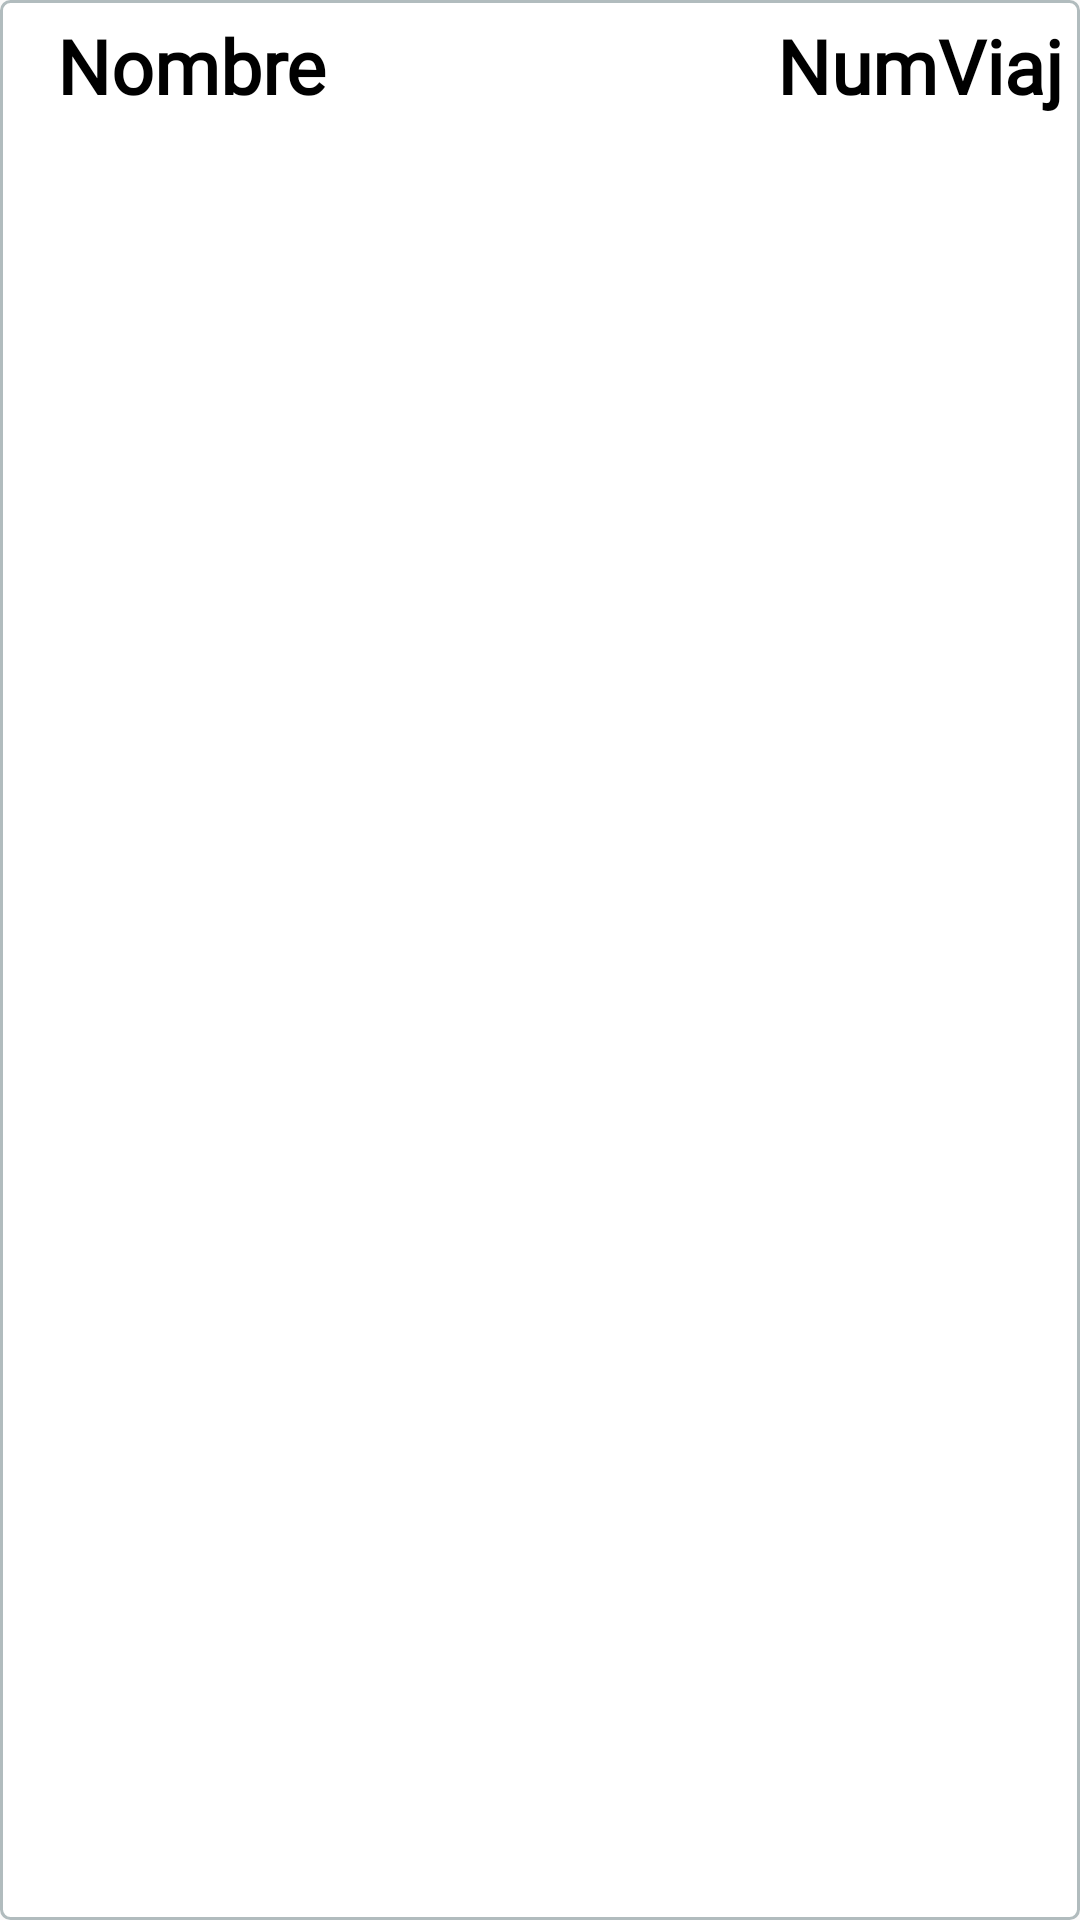

Reconstruct the res/layout file that produces this screen, plus the resources it refers to.
<!-- AndroidManifest.xml: application theme AppThemeToolbar -->
<!-- res/layout/adapter_layout_coches.xml -->
<?xml version="1.0" encoding="utf-8"?>
<LinearLayout xmlns:android="http://schemas.android.com/apk/res/android"
    xmlns:app="http://schemas.android.com/apk/res-auto"
    xmlns:tools="http://schemas.android.com/tools"
    android:layout_width="match_parent"
    android:layout_height="wrap_content"
    android:id="@+id/linearLayout"
    android:background="@drawable/layout_bg"
    android:padding="5dp"
    android:orientation="horizontal"
    >

    <TextView
        android:id="@+id/tvNombre"
        android:textColor="#000000"
        android:layout_width="150dp"
        android:layout_height="wrap_content"
        android:fontFamily="@font/playfair_regular"
        android:layout_marginStart="14dp"
        android:layout_marginLeft="14dp"
        android:textStyle="bold"
        android:text="Nombre"
        android:textSize="25sp"
        tools:layout_editor_absoluteX="1dp"
        tools:layout_editor_absoluteY="6dp" />

    <TextView
        android:id="@+id/tvNumViajes"
        android:layout_width="150dp"
        android:layout_height="wrap_content"
        android:fontFamily="@font/playfair_regular"
        android:layout_marginStart="90dp"
        android:layout_marginLeft="90dp"
        android:layout_marginEnd="40dp"
        android:layout_marginRight="40dp"
        android:text="NumViajes"
        android:textColor="#000000"
        android:textSize="25sp"
        android:textStyle="bold" />

</LinearLayout>
<!-- resources referenced by this layout -->
<resources>
  <!-- drawable layout_bg (drawable) -->
  <?xml version="1.0" encoding="UTF-8"?>
  <shape xmlns:android="http://schemas.android.com/apk/res/android">
      <solid android:color="#FFFFFF"/>
      <stroke android:width="1dp" android:color="#B1BCBE" />
      <corners android:radius="3dp"/>
      <padding android:left="2dp" android:top="2dp" android:right="2dp" android:bottom="2dp" />
  </shape>
  <style name="AppThemeToolbar" parent="Theme.AppCompat.Light.DarkActionBar">
          
          <item name="windowActionBar">false</item>
          <item name="windowNoTitle">true</item>
  
          
      </style>
</resources>
